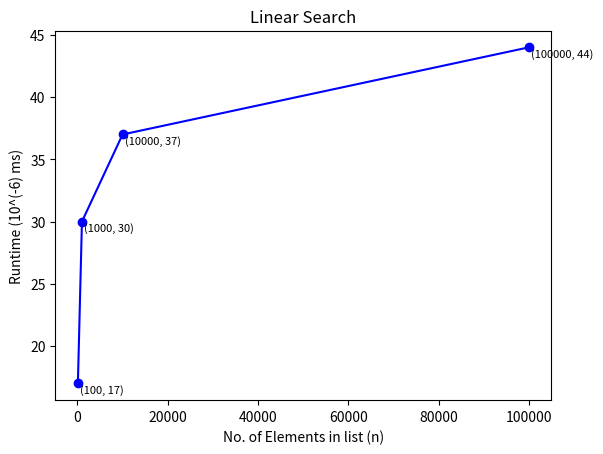

The matplotlib source for this figure:
import matplotlib.pyplot as plt

x = [100,1000,10000,100000]
y = [17,30,37,44]

plt.plot(x, y, '-o', color='blue')

for xi, yi in zip(x, y):
    plt.text(xi + 500, yi-0.5, f'({xi}, {yi})', fontsize=8, va='center')

plt.xlabel('No. of Elements in list (n)')
plt.ylabel('Runtime (10^(-6) ms)')
plt.title('Linear Search')
plt.show()